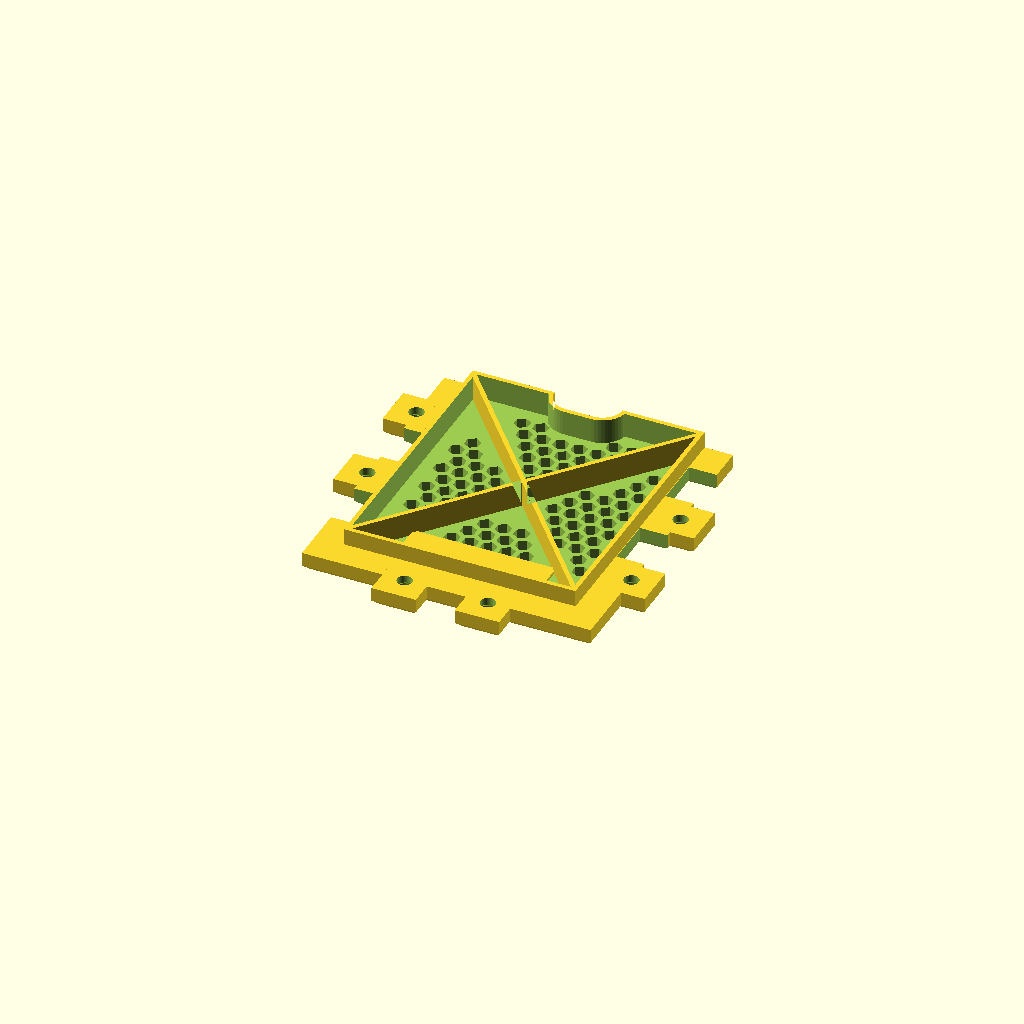
Cell 1: the model at its default parameters.
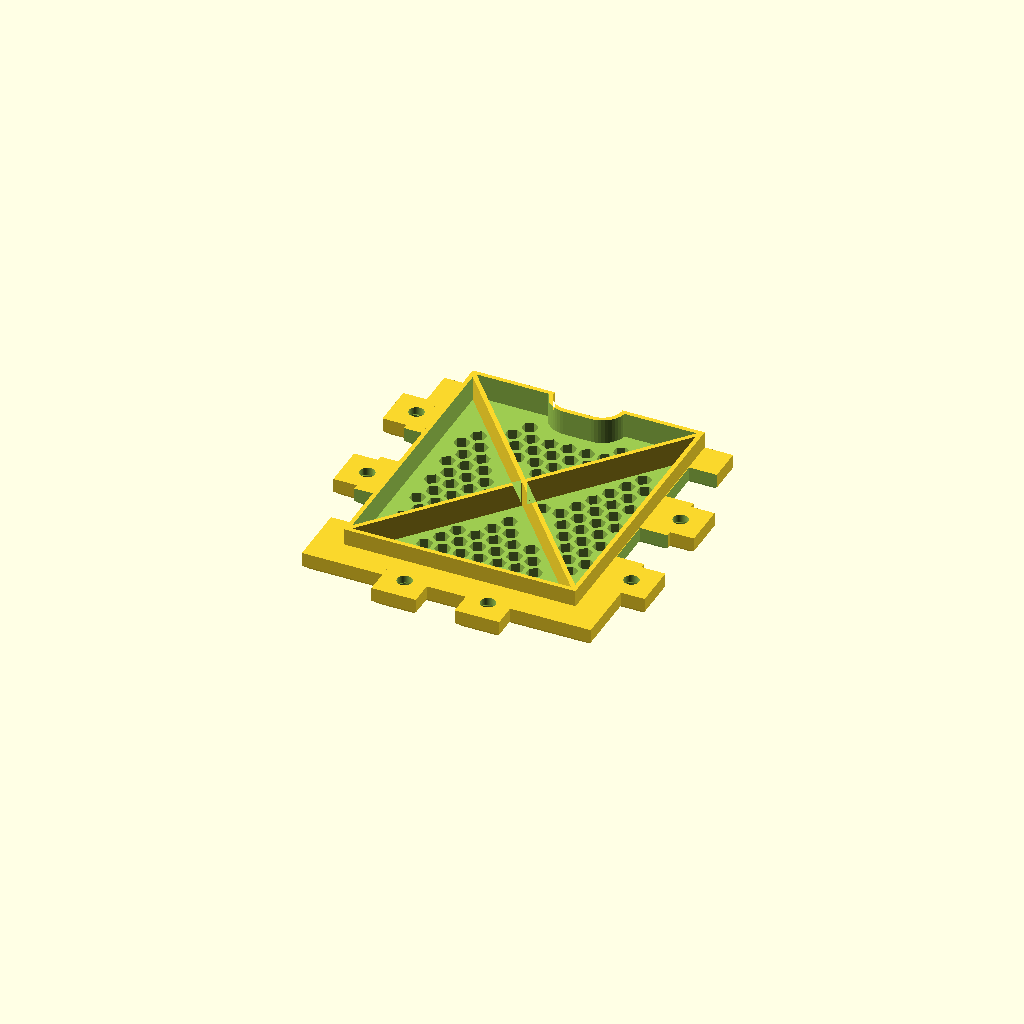
Cell 2 — label set to false, the other parameters unchanged.
One fixed orthographic camera (rotation 55°, 0°, 25°; colour scheme Cornfield) for every cell.
Source of the model, canary_t1_cage/t1_faceplate/make_t1_faceplate.scad:
// ============================================================================
// CANARY T1 CAGE — TACTICAL FACE PLATE TEMPLATE            (t1_faceplate family)
// 2026-09-22 · concept D (80/20 20-2020 black frame) · a panel that fills a
// clear opening w x h between 20-series members, measured face-to-face.
//
//   faceplate(w, h, mount, sides, neighbour, vent, ...)
//
//   mount = "bolt"  FLIGHT variant.  Flange overlaps each member face by 10 mm
//                   (half the 20 mm member: the neighbouring plate owns the
//                   other half), bolt EARS reach 18.5 over the member on the
//                   slot centreline, counterbored flush for M5 BHCS into
//                   DROP-IN T-nuts -> the plate comes off without touching the
//                   frame (R1).  A 6 mm PLUG enters the opening so the members
//                   take shear in bearing and the bolts only clamp (R6.6).
//   mount = "slot"  FIT-CHECK variant.  5.6 mm tongues on two opposite edges
//                   slide into the 6.0 slots (Z-direction track, like the
//                   cartridges).  Not retained in +Z: bench use only.
//
// Every feature earns its place (owner's brief: "military tough and tactical"):
//   45 deg outer bezel      = bed-side chamfer, self-supporting, no supports
//   castellated flange      = the bolt ears + the notches that receive the
//                             neighbour's ears (two plates share one mullion)
//   perimeter rib + X rib   = stiffness on the back, 1.6 = 2 x 0.4 walls/side
//   hex / louver field      = airflow, open area echoed in cm2 (R4.2 >= 32)
//   label seat              = the coupon's dovetail pocket, yellow snap-in
//                             plate (R7.3 / R8), geometry = make_style_coupon
//   grip notch              = a real finger scallop on the open edge
//   Reticle Delta           = brand, inlaid 0.6 (never raised: face is on the bed)
//   NO fake bolts, NO cosmetic-only features.
//
// PRINT: flat, FACE DOWN (face = z 0 on the bed -> smooth bed finish outside).
// Every face-side recess (label seat, counterbores, mark) is therefore a short
// roof: MAXSPAN is echoed for the slice harness (R6.3).  Ears/notches/bezel/
// grip are chamfered at the bed edge = 45 deg overhangs.  No islands.
// Material: ASA for anything that flies (R6.1); PLA for the fit check only.
//
// Frame convention inside the module: VIEW coordinates (x right, y up as seen
// from OUTSIDE the box, z into the plate); the exported part is mirrored in x
// so the STL lands face-down in print orientation with the mark/label reading
// correctly from outside.
// ============================================================================
include <../t1_mark.scad>
use <../make_style_coupon.scad>          // plate(txt): the canonical yellow label plate
$fn = 48;

// ------------------------------------------------------------ instance params
part = "plate";              // "plate" | "label" | "set" (plate + label, coloured)
w = 84;                      // clear opening WIDTH, member face to member face
h = 100;                     // clear opening HEIGHT (concept D front bay: DZ - 2E = 100)
mount = "bolt";              // "bolt" (flight) | "slot" (fit check)
sides = [0, 1, 1, 1];        // member behind [top, right, bottom, left]  (D bays: top open)
neighbour = [0, 1, 0, 1];    // another plate shares that member -> notches interleave its ears
vent = "hex";                // "hex" | "louver" | "none"
vent_min_cm2 = 0;            // R4.2: set 32 where this face is the intake or the exhaust
grip = "top";                // "top" | "bottom" | "left" | "right" | "none"
label = true;                // dovetail seat for the snap-in label plate
label_txt = "SPARE";
mark = true;                 // Reticle Delta inlay (auto-off when it does not fit)
slot_edges = "lr";           // mount="slot": tongues on left/right ("lr") or top/bottom ("tb")

// ------------------------------------------------------------ house numbers
NOZ = 0.4;  LAY = 0.2;
E = 20;  SLT = 6.0;  SLD = 6.0;        // 20-2020 member, slot opening, slot depth (t1_tkey_detail.scad)
OV = 10;                               // flange overlap per member face = half the member
EAR_OV = 18.5;                         // bolt ear reaches 18.5 of the 20 (1.5 left for the neighbour's edge)
EAR_L = 16;  NOTCH_L = EAR_L + 2;      // ear along the member; notch = ear + 1.0 clearance per side
C_INS = 12;                            // first/last bolt slot inset from the opening corner
BOLT_PMAX = 60;                        // bolts per side = max(2, ceil(span / 60))
T_FACE = 4.0;                          // field skin, 20 layers
T_FL = 7.0;                            // flange = 3.0 counterbore + 4.0 under the head (R6.2)
T_BACK = 13.0;                         // back plane: flange + 6.0 plug / tongue at member mid-depth (10)
PLUG_D = T_BACK - T_FL;  PLUG_CLR = 0.25;   // plug into the opening, +0.5 total = slide-in house clearance
RIB_W = 1.6;                           // 4 lines: 2 x 0.4 walls each side, no infill
CHAM = 2.0;                            // outer bezel, 45 deg at the bed edge
M5B = 5.4;  CB_D = 10.0;  CB_H = 3.0;  // M5 clearance (house 3.4 / 4.4 / 5.4); BHCS head 9.5 x 2.75 -> flush
CB_FLAT = 8.0;                         // counterbore roof: 1.0 flat ring then a 45 deg cone to the bore
BOLT_L = 16;  NUT_T = 4.5;             // M5 x 16 BHCS; drop-in T-nut thread height (EST: verify on the nut)
TNG_T = SLT - 0.4;  TNG_D = SLD - 1.0;  TNG_LEAD = 1.0;   // slot tongue: 5.6 thick, 5.0 engaged, 1.0 lead
LP_W = 44;  LP_H = 11;  LP_T = 1.8;  LP_CLR = 0.15;  LIP = 0.6;   // == make_style_coupon.scad label plate
LP_PAD = 1.0;                          // back pad behind the seat -> 3.0 web, same as the coupon
FIELD_M = 4;                           // vent field inset from the opening edge (rib inner face is at 1.85)
HEX_AF = 5.0;  HEX_WEB = 1.6;          // hex across flats (no fingertip passes) / web (4 lines)
LV_H = 6.0;  LV_P = 12.0;              // louver slats: 6 tall on a 12 pitch (t1_concepts louver())
VENT_MARGIN = 0.6;                     // vent-to-rib clearance beyond the rib's own 0.8 half-width
GRIP_W = 24;  GRIP_D = 7;              // finger scallop
MARK_D = 12;  MARK_DEP = 0.6;

// ------------------------------------------------------------ exported for wrappers (use <> exports functions, not variables)
function fp_label_y(h) = -h/2 + FIELD_M + 1 + LP_H/2;   // label seat centre (view coords)
function fp_t_back() = T_BACK;
function fp_t_fl() = T_FL;
function fp_lp_t() = LP_T;

// ------------------------------------------------------------ small helpers
function ovs(sd, i) = sd[i] ? OV : 0;
function side_len(W, H, i) = (i == 0 || i == 2) ? W : H;
function srot(i) = i == 0 ? 90 : i == 1 ? 0 : i == 2 ? -90 : 180;          // +X -> outward
function sp(W, H, i, s, d) = i == 0 ? [s, H/2 + d] : i == 1 ? [W/2 + d, s]
                            : i == 2 ? [s, -H/2 - d] : [-W/2 - d, s];       // point on side i
function par(i) = (i == 0 || i == 1) ? 1 : 0;   // ear slot parity: top/right odd, bottom/left even
                                                // (180-deg symmetric: any plate meshes with any plate)
function nb(L) = max(2, ceil((L - 2*C_INS) / BOLT_PMAX));
function nslots(L, inter) = inter ? 2*nb(L) : nb(L);
function spitch(L, inter) = (L - 2*C_INS) / nslots(L, inter);
function spos(L, inter, k) = -L/2 + C_INS + (k + 0.5) * spitch(L, inter);
function ear_pos(L, i, inter) = [for (k = [0 : nslots(L, inter) - 1]) if (!inter || k % 2 == par(i)) spos(L, inter, k)];
function notch_pos(L, i) = [for (k = [0 : nslots(L, true) - 1]) if (k % 2 != par(i)) spos(L, true, k)];
function grip_i(g) = g == "top" ? 0 : g == "right" ? 1 : g == "bottom" ? 2 : g == "left" ? 3 : -1;
function dseg(p, a, b) =                                             // point-to-segment distance
  let (ab = b - a, t = max(0, min(1, ((p - a) * ab) / max(1e-9, ab * ab)))) norm(p - (a + t * ab));
function dline(p, dir) = abs(p[0]*dir[1] - p[1]*dir[0]) / norm(dir);   // point-to-line through origin
function flat(l) = [for (a = l) each a];
function cut1(s, e) = (e[0] >= s[1] || e[1] <= s[0]) ? [s]
                      : concat(s[0] < e[0] ? [[s[0], e[0]]] : [], e[1] < s[1] ? [[e[1], s[1]]] : []);
function cutall(segs, ex) = len(ex) == 0 ? segs : cutall(flat([for (s = segs) cut1(s, ex[0])]), [for (j = [1 : 1 : len(ex) - 1]) ex[j]]);

module cham_prism(zt, ch = CHAM) {           // convex 2D child -> prism with a 45 deg bed-edge chamfer
  hull() { linear_extrude(0.01) offset(delta = -ch) children();
           translate([0, 0, ch]) linear_extrude(zt - ch) children(); }
}
module rcham_cutter(zt, ch = CHAM) {         // convex 2D child -> cutter that is WIDER at the bed: 45 deg over ch, then vertical
  hull() { translate([0, 0, -1]) linear_extrude(0.01) offset(delta = ch + 1) children();      // (hulling the whole prism would
           translate([0, 0, ch]) linear_extrude(0.01) children(); }                          //  taper it end to end)
  translate([0, 0, ch - 0.01]) linear_extrude(zt - ch + 1.01) children();
}
module dovetail(w, h, t, lip) {              // wider at z=0: the coupon's seat / plate profile
  hull() { linear_extrude(0.01) square([w + 2*lip, h + 2*lip], center = true);
           translate([0, 0, lip]) linear_extrude(t - lip) square([w, h], center = true); }
}

// ============================================================ the face plate
module faceplate(w = w, h = h, mount = mount, sides = sides, neighbour = neighbour, vent = vent,
                 vent_min_cm2 = vent_min_cm2, grip = grip, label = label, mark = mark,
                 slot_edges = slot_edges, name = "") {
  bolt = mount == "bolt";
  sd = bolt ? sides : [0, 0, 0, 0];
  nbr = bolt ? neighbour : [0, 0, 0, 0];
  gi = grip_i(grip);
  // ---- plug (view coords, centred on the opening); slot variant: the plate IS the plug
  pc = [for (i = [0 : 3]) (bolt ? (sd[i] ? PLUG_CLR : 0) : PLUG_CLR)];
  px0 = -w/2 + pc[3];  px1 = w/2 - pc[1];  py0 = -h/2 + pc[2];  py1 = h/2 - pc[0];
  // ---- outline: flange over the members (bolt) or the plug itself (slot)
  x0 = bolt ? -w/2 - ovs(sd, 3) : px0;  x1 = bolt ? w/2 + ovs(sd, 1) : px1;
  y0 = bolt ? -h/2 - ovs(sd, 2) : py0;  y1 = bolt ? h/2 + ovs(sd, 0) : py1;
  OW = x1 - x0;  OH = y1 - y0;
  // ---- features
  lab = [0, fp_label_y(h)];                                      // label seat centre
  lab_fw = LP_W + 2*LP_CLR + 2*LIP;  lab_fh = LP_H + 2*LP_CLR + 2*LIP;   // seat footprint at the deep end
  mk = [w/2 - FIELD_M - MARK_D/2 - 1, h/2 - FIELD_M - MARK_D/2 - 1];
  mark_ok = mark && (gi != 0 || mk[0] - MARK_D/2 >= GRIP_W/2 + 1) && (w >= LP_W + 2*FIELD_M + 4);
  gA = gi < 0 ? [0, 0] : sp(w, h, gi, -(GRIP_W/2 - GRIP_D), 0);   // grip stadium end centres, on the outline edge
  gB = gi < 0 ? [0, 0] : sp(w, h, gi, +(GRIP_W/2 - GRIP_D), 0);
  gA2 = gi < 0 ? gA : gA + [ovs(sd, gi) * cos(srot(gi)), ovs(sd, gi) * sin(srot(gi))];   // (bolt: on the flange edge)
  gB2 = gi < 0 ? gB : gB + [ovs(sd, gi) * cos(srot(gi)), ovs(sd, gi) * sin(srot(gi))];
  // ---- vent zone: inside the field, above the label band, minus the grip band
  vz = [-w/2 + FIELD_M, w/2 - FIELD_M,
        -h/2 + FIELD_M + (label ? 1 + LP_H + 2 : 0), h/2 - FIELD_M];
  function excl(p, r) =                                          // true when a vent element (centre p, radius r) must go
       dline(p, [w, h]) < r + RIB_W/2 + VENT_MARGIN
    || dline(p, [w, -h]) < r + RIB_W/2 + VENT_MARGIN
    || (label && abs(p[0] - lab[0]) < lab_fw/2 + r + 1.5 && abs(p[1] - lab[1]) < lab_fh/2 + r + 1.5)
    || (mark_ok && norm(p - mk) < MARK_D/2 + r + 1.5)
    || (gi >= 0 && dseg(p, gA2, gB2) < GRIP_D + r + 1.5);
  // hex cells
  hr = HEX_AF / sqrt(3);  hpx = HEX_AF + HEX_WEB;  hpy = hpx * sqrt(3) / 2;
  hex_c = vent == "hex" ? [for (j = [-40 : 40], i = [-40 : 40])
            let (c = [(vz[0] + vz[1])/2 + i*hpx + (abs(j) % 2) * hpx/2, (vz[2] + vz[3])/2 + j*hpy])
            if (c[0] >= vz[0] + hr && c[0] <= vz[1] - hr && c[1] >= vz[2] + hr && c[1] <= vz[3] - hr && !excl(c, hr)) c] : [];
  hex_cm2 = len(hex_c) * (HEX_AF * HEX_AF * sqrt(3) / 2) / 100;
  // louver rows -> segments (x intervals) outside every exclusion
  phi = atan2(h, w);
  le = (RIB_W/2 + VENT_MARGIN + LV_H/2 * cos(phi)) / sin(phi);   // half-exclusion along x where a slat meets a diagonal
  nrow = vent == "louver" ? max(0, floor((vz[3] - vz[2] - LV_H) / LV_P) + 1) : 0;
  function row_y(j) = (vz[2] + vz[3])/2 - (nrow - 1) * LV_P/2 + j * LV_P;
  function row_ex(y) = concat(
    [[-y*w/h - le, -y*w/h + le], [y*w/h - le, y*w/h + le]],
    (label && abs(y - lab[1]) < lab_fh/2 + LV_H/2 + 1.5) ? [[lab[0] - lab_fw/2 - 1.5, lab[0] + lab_fw/2 + 1.5]] : [],
    (mark_ok && abs(y - mk[1]) < MARK_D/2 + LV_H/2 + 1.5) ? [[mk[0] - MARK_D/2 - 1.5, mk[0] + MARK_D/2 + 1.5]] : [],
    (gi == 0 || gi == 2) && abs(y - (gi == 0 ? h/2 : -h/2)) < GRIP_D + LV_H/2 + 1.5 ? [[-GRIP_W/2 - 1.5, GRIP_W/2 + 1.5]] : [],
    (gi == 1 && abs(y) < GRIP_W/2 + LV_H/2 + 1.5) ? [[w/2 - GRIP_D - 1.5, w]] : [],
    (gi == 3 && abs(y) < GRIP_W/2 + LV_H/2 + 1.5) ? [[-w, -w/2 + GRIP_D + 1.5]] : []);
  lv = nrow == 0 ? [] : [for (j = [0 : nrow - 1]) let (y = row_y(j))
          for (s = cutall([[vz[0], vz[1]]], row_ex(y))) if (s[1] - s[0] >= LV_H + 2) [s[0], s[1], y]];
  lv_cm2 = len(lv) == 0 ? 0 : (sum_len(lv) - len(lv) * LV_H) * LV_H / 100 + len(lv) * PI * (LV_H/2) * (LV_H/2) / 100;
  function sum_len(l, i = 0) = i >= len(l) ? 0 : (l[i][1] - l[i][0]) + sum_len(l, i + 1);
  open_cm2 = vent == "hex" ? hex_cm2 : vent == "louver" ? lv_cm2 : 0;
  // ---- bolts
  ears = bolt ? [for (i = [0 : 3]) if (sd[i]) for (s = ear_pos(side_len(w, h, i), i, nbr[i])) [i, s]] : [];
  notches = bolt ? [for (i = [0 : 3]) if (sd[i] && nbr[i]) for (s = notch_pos(side_len(w, h, i), i)) [i, s]] : [];
  shank_past_face = BOLT_L - (T_FL - CB_H);          // shank beyond the member face (head sits on the cb floor)
  engage = min(NUT_T, shank_past_face - SLD);          // thread in the T-nut (nut face at the slot floor)
  maxspan = max(label ? lab_fh : 0, bolt ? CB_D : 0, mark_ok ? MARK_D * 0.5 : 0);
  tag = name == "" ? str(w, "x", h) : name;
  // ---- design checks
  echo(str("FACEPLATE ", tag, " mount=", mount, " outline ", OW, "x", OH, "x", T_BACK,
           " bolts=", len(ears), " (M5x", BOLT_L, " BHCS, T-nut engage ", engage, " mm)",
           " vent=", vent, " OPEN_CM2=", open_cm2, " hex=", len(hex_c), " slats=", len(lv), " mark=", mark_ok));
  echo(str("MAXSPAN=", maxspan));
  assert(OW <= 281 && OH <= 281, "plate exceeds the 281 mm bed rule (R6.4)");
  assert(T_FL - CB_H >= 4.0, "less than 4 mm under the bolt head (R6.2)");
  assert(!bolt || engage >= 0.8 * 5, "M5 engagement in the T-nut < 0.8 d: lengthen BOLT_L");
  assert(!bolt || shank_past_face <= E/2 + 2, "bolt tip past the member centre bore: shorten BOLT_L");
  assert(EAR_OV - OV - CB_D/2 >= 2.5, "ear wall round the counterbore < 2.5");
  assert(EAR_OV + 1.0 <= E, "ear + neighbour clearance exceeds the 20 mm member");
  for (i = [0 : 3]) if (bolt && sd[i] && nbr[i])
    assert(spitch(side_len(w, h, i), true) >= NOTCH_L, str("side ", i, " too short to interleave ears+notches: set neighbour=0 there"));
  assert(open_cm2 >= vent_min_cm2, str("open area ", open_cm2, " cm2 < required ", vent_min_cm2, " (R4.2)"));
  assert(!label || (w >= LP_W + 2*FIELD_M + 2), "opening too narrow for the 44 mm label seat");
  assert(T_FACE + LP_PAD - (LP_T + 0.2) >= 3.0, "label seat leaves < 3 mm web");
  assert(abs(RIB_W / NOZ - round(RIB_W / NOZ)) < 1e-6, "rib width not a multiple of 0.4");
  assert(mount == "bolt" || mount == "slot", "mount must be bolt|slot");

  // ---- 2D regions
  module rect2d() translate([x0, y0]) square([OW, OH]);
  module ear2d(i, s) translate(sp(w, h, i, s, 0)) rotate(srot(i)) translate([OV - 4, -EAR_L/2]) square([EAR_OV - OV + 4, EAR_L]);
  module notch2d(i, s) translate(sp(w, h, i, s, 0)) rotate(srot(i)) translate([-0.01, -NOTCH_L/2]) square([OV + 1.5, NOTCH_L]);
  module grip2d(rr = GRIP_D) if (gi >= 0) hull() { translate(gA2) circle(r = rr); translate(gB2) circle(r = rr); }
  // plug outline shrunk by d, with the grip scallop (0.2 clear of the cut) grown by d.  Built explicitly rather
  // than with offset(): the scallop's arc meets the plug edge exactly on a polygon vertex and offset() of that
  // difference left slivers in the mesh.
  module plugring(d) difference() { translate([px0 + d, py0 + d]) square([px1 - px0 - 2*d, py1 - py0 - 2*d]); grip2d(GRIP_D + 0.2 + d); }
  module plug2d() plugring(0);
  module inner2d() plugring(RIB_W);                         // inside the perimeter rib
  module midwall2d() plugring(RIB_W/2);                     // ribs end INSIDE the perimeter wall: no coincident faces
  module xribs2d() intersection() { midwall2d(); for (s = [-1, 1]) rotate(s * phi) square([2*(w + h), RIB_W], center = true); }

  // ---- solid.  One hollow cut through one union makes the skin + perimeter rib: two bodies sharing a
  //      curved face (the rib round the grip) would leave T-junctions in the mesh.
  mirror([1, 0, 0]) difference() {                            // view coords -> print coords (face down, reads right)
    union() {
      difference() {
        union() {
          cham_prism(T_FL) rect2d();                          // face + flange block (or the slot plate body)
          for (e = ears) cham_prism(T_FL) ear2d(e[0], e[1]);  // bolt ears
          translate([0, 0, T_FL - 0.01]) linear_extrude(T_BACK - T_FL + 0.01) plug2d();   // plug, solid
        }
        translate([0, 0, T_FACE]) linear_extrude(T_BACK) inner2d();   // hollow behind the 4 mm skin -> perimeter rib / plug wall
      }
      translate([0, 0, T_FACE - 0.01]) linear_extrude(T_BACK - T_FACE + 0.01) xribs2d();                          // X rib
      if (label) translate([lab[0], lab[1], T_FACE - 0.01]) linear_extrude(LP_PAD + 0.01)                          // label back pad
        intersection() { square([lab_fw + 6, lab_fh + 6], center = true); translate(-lab) midwall2d(); }
      if (!bolt) tongues();                                    // slot variant
    }
    // ---- cutters
    for (n = notches) rcham_cutter(T_BACK) notch2d(n[0], n[1]);
    if (gi >= 0) rcham_cutter(T_BACK) grip2d();
    for (e = ears) translate(sp(w, h, e[0], e[1], OV)) {
      translate([0, 0, -1]) cylinder(d = M5B, h = T_BACK + 2);
      translate([0, 0, -1]) cylinder(d = CB_D, h = CB_H + 1);                        // BHCS head, flush
      translate([0, 0, CB_H - 0.01]) cylinder(d1 = CB_FLAT, d2 = M5B, h = (CB_FLAT - M5B)/2 + 0.01);   // 45 deg roof
    }
    for (c = hex_c) translate([c[0], c[1], -1]) rotate(30) cylinder(r = hr, h = T_BACK + 2, $fn = 6);
    for (s = lv) hull() for (x = [s[0] + LV_H/2, s[1] - LV_H/2]) translate([x, s[2], -1]) cylinder(d = LV_H, h = T_BACK + 2);
    if (label) translate([lab[0], lab[1], LP_T + 0.2]) mirror([0, 0, 1]) {
      dovetail(LP_W + 2*LP_CLR, LP_H + 2*LP_CLR, LP_T + 0.2, LIP);
      translate([0, 0, LP_T + 0.19]) linear_extrude(1) square([LP_W + 2*LP_CLR, LP_H + 2*LP_CLR], center = true);   // clean exit
    }
    if (mark_ok) translate([mk[0], mk[1], -1]) linear_extrude(MARK_DEP + 1) scale(MARK_D / 170) mark2d();
  }

  module tongues() {                                            // slot variant: 5.6 tongues, 45 deg underside, 1.0 lead
    zt = T_BACK - 0.2;  z0 = zt - TNG_T;                        // centred on the member mid-depth (10.0)
    for (i = (slot_edges == "lr" ? [1, 3] : [0, 2])) {
      L = side_len(w, h, i) - 2*PLUG_CLR;
      translate(sp(w, h, i, 0, -pc[i])) rotate(srot(i)) intersection() {
        rotate([90, 0, 0]) linear_extrude(L, center = true)
          polygon([[-0.5, z0], [0, z0], [TNG_D, z0 + TNG_D], [TNG_D, zt], [-0.5, zt]]);
        translate([0, 0, z0 - 1]) linear_extrude(TNG_T + 2)
          polygon([[-1, -L/2], [TNG_D, -L/2 + TNG_LEAD], [TNG_D, L/2 - TNG_LEAD], [-1, L/2]]);
      }
    }
  }
}

// ============================================================ top level
if (part == "plate") faceplate();
if (part == "label") plate(label_txt);
if (part == "set") {
  color([0.19, 0.19, 0.21]) faceplate();
  color([1, 0.8, 0]) mirror([1, 0, 0]) translate([0, fp_label_y(h), LP_T + 0.2]) mirror([0, 0, 1]) plate(label_txt);
}
Parameter table extracted from the source (name, type, default, range or options):
part: string, default "plate"
w: number, default 84
h: number, default 100
mount: string, default "bolt"
sides: vector, default [0, 1, 1, 1]
neighbour: vector, default [0, 1, 0, 1]
vent: string, default "hex"
vent_min_cm2: number, default 0
grip: string, default "top"
label: bool, default true
label_txt: string, default "SPARE"
mark: bool, default true
slot_edges: string, default "lr"
OV: number, default 10
EAR_OV: number, default 18.5
C_INS: number, default 12
BOLT_PMAX: number, default 60
T_FACE: number, default 4
T_FL: number, default 7
T_BACK: number, default 13
RIB_W: number, default 1.6
CHAM: number, default 2
CB_FLAT: number, default 8
LP_PAD: number, default 1
FIELD_M: number, default 4
VENT_MARGIN: number, default 0.6
